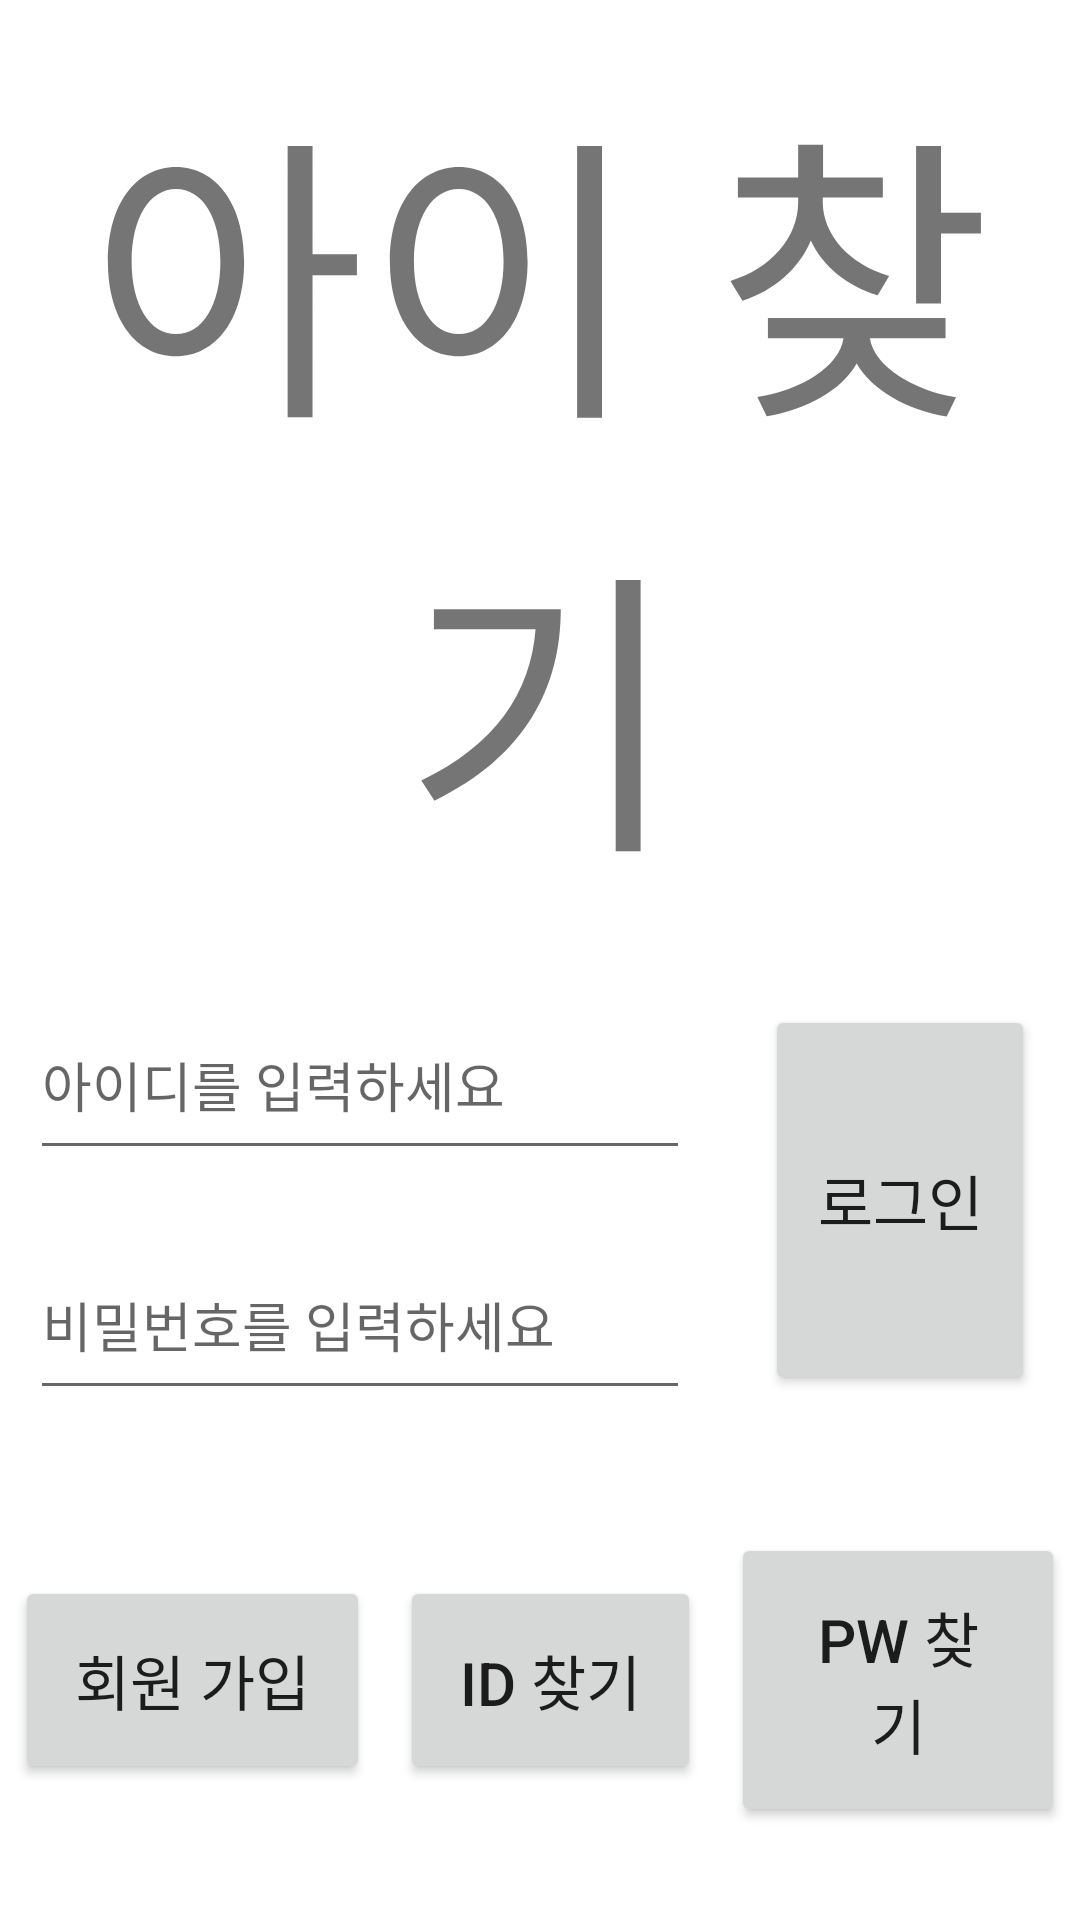

This screen was rendered from an Android layout file. Write that file and the resources it references.
<!-- AndroidManifest.xml: application theme Theme.I_find -->
<!-- res/layout/activity_i_find_login.xml -->
<?xml version="1.0" encoding="utf-8"?>
<LinearLayout xmlns:android="http://schemas.android.com/apk/res/android"
    xmlns:app="http://schemas.android.com/apk/res-auto"
    xmlns:tools="http://schemas.android.com/tools"
    android:layout_width="match_parent"
    android:layout_height="match_parent"
    android:orientation="vertical">


    <LinearLayout
        android:layout_width="match_parent"
        android:layout_height="match_parent"
        android:layout_weight="1"
        android:orientation="vertical">
        <TextView
            android:layout_width="match_parent"
            android:layout_height="match_parent"
            android:text="아이 찾기"
            android:textSize="100dp"
            android:gravity="center">
        </TextView>
    </LinearLayout>

    <LinearLayout
        android:layout_width="match_parent"
        android:layout_height="match_parent"
        android:layout_weight="1"
        android:orientation="vertical">

        <LinearLayout
            android:layout_width="match_parent"
            android:layout_height="match_parent"
            android:orientation="horizontal"
            android:layout_weight="1">

            <LinearLayout
                android:layout_width="match_parent"
                android:layout_height="match_parent"
                android:orientation="vertical"
                android:layout_weight="1">

                <EditText
                    android:layout_width="match_parent"
                    android:layout_height="wrap_content"
                    android:layout_weight="1"
                    android:layout_margin="10dp"
                    android:ems="10"
                    android:id="@+id/inputID"
                    android:hint="아이디를 입력하세요"></EditText>

                <EditText
                    android:layout_width="match_parent"
                    android:layout_height="wrap_content"
                    android:layout_margin="10dp"
                    android:ems="10"
                    android:layout_weight="1"
                    android:id="@+id/inputPW"
                    android:hint="비밀번호를 입력하세요"></EditText>

            </LinearLayout>

            <LinearLayout
                android:layout_width="match_parent"
                android:layout_height="match_parent"
                android:orientation="horizontal"
                android:layout_weight="2">

                <Button
                    android:layout_width="match_parent"
                    android:layout_height="match_parent"
                    android:text="로그인"
                    android:id="@+id/loginBtn"
                    android:layout_margin="15dp"
                    android:textSize="20dp"></Button>

            </LinearLayout>

        </LinearLayout>


        <LinearLayout
            android:layout_width="match_parent"
            android:layout_height="match_parent"
            android:orientation="horizontal"
            android:layout_weight="1"
            android:gravity="center">

            <Button
                android:layout_width="wrap_content"
                android:layout_height="wrap_content"
                android:text="회원 가입"
                android:id="@+id/signUpBtn"
                android:textSize="20dp"
                android:layout_margin="5dp"
                android:padding="20dp"></Button>

            <Button
                android:layout_width="wrap_content"
                android:layout_height="wrap_content"
                android:text="ID 찾기"
                android:id="@+id/findIdBtn"
                android:textSize="20dp"
                android:layout_margin="5dp"
                android:padding="20dp"></Button>

            <Button
                android:layout_width="wrap_content"
                android:layout_height="wrap_content"
                android:text="PW 찾기"
                android:id="@+id/findPwBtn"
                android:textSize="20dp"
                android:layout_margin="5dp"
                android:padding="20dp"></Button>

        </LinearLayout>

    </LinearLayout>

</LinearLayout>
<!-- resources referenced by this layout -->
<resources>
  <style name="Theme.I_find" parent="Theme.MaterialComponents.DayNight.DarkActionBar">
          
          <item name="colorPrimary">@color/purple_500</item>
          <item name="colorPrimaryVariant">@color/purple_700</item>
          <item name="colorOnPrimary">@color/white</item>
          
          <item name="colorSecondary">@color/teal_200</item>
          <item name="colorSecondaryVariant">@color/teal_700</item>
          <item name="colorOnSecondary">@color/black</item>
          
          <item name="android:statusBarColor" tools:targetApi="l">?attr/colorPrimaryVariant</item>
          
      </style>
  <!-- not gathered from this repository: default colours our renderer supplied (Android Studio template values) -->
  <color name="purple_500">#FF6200EE</color>
  <color name="purple_700">#FF3700B3</color>
  <color name="teal_200">#FF03DAC5</color>
  <color name="teal_700">#FF018786</color>
  <color name="black">#FF000000</color>
  <color name="white">#FFFFFFFF</color>
</resources>
